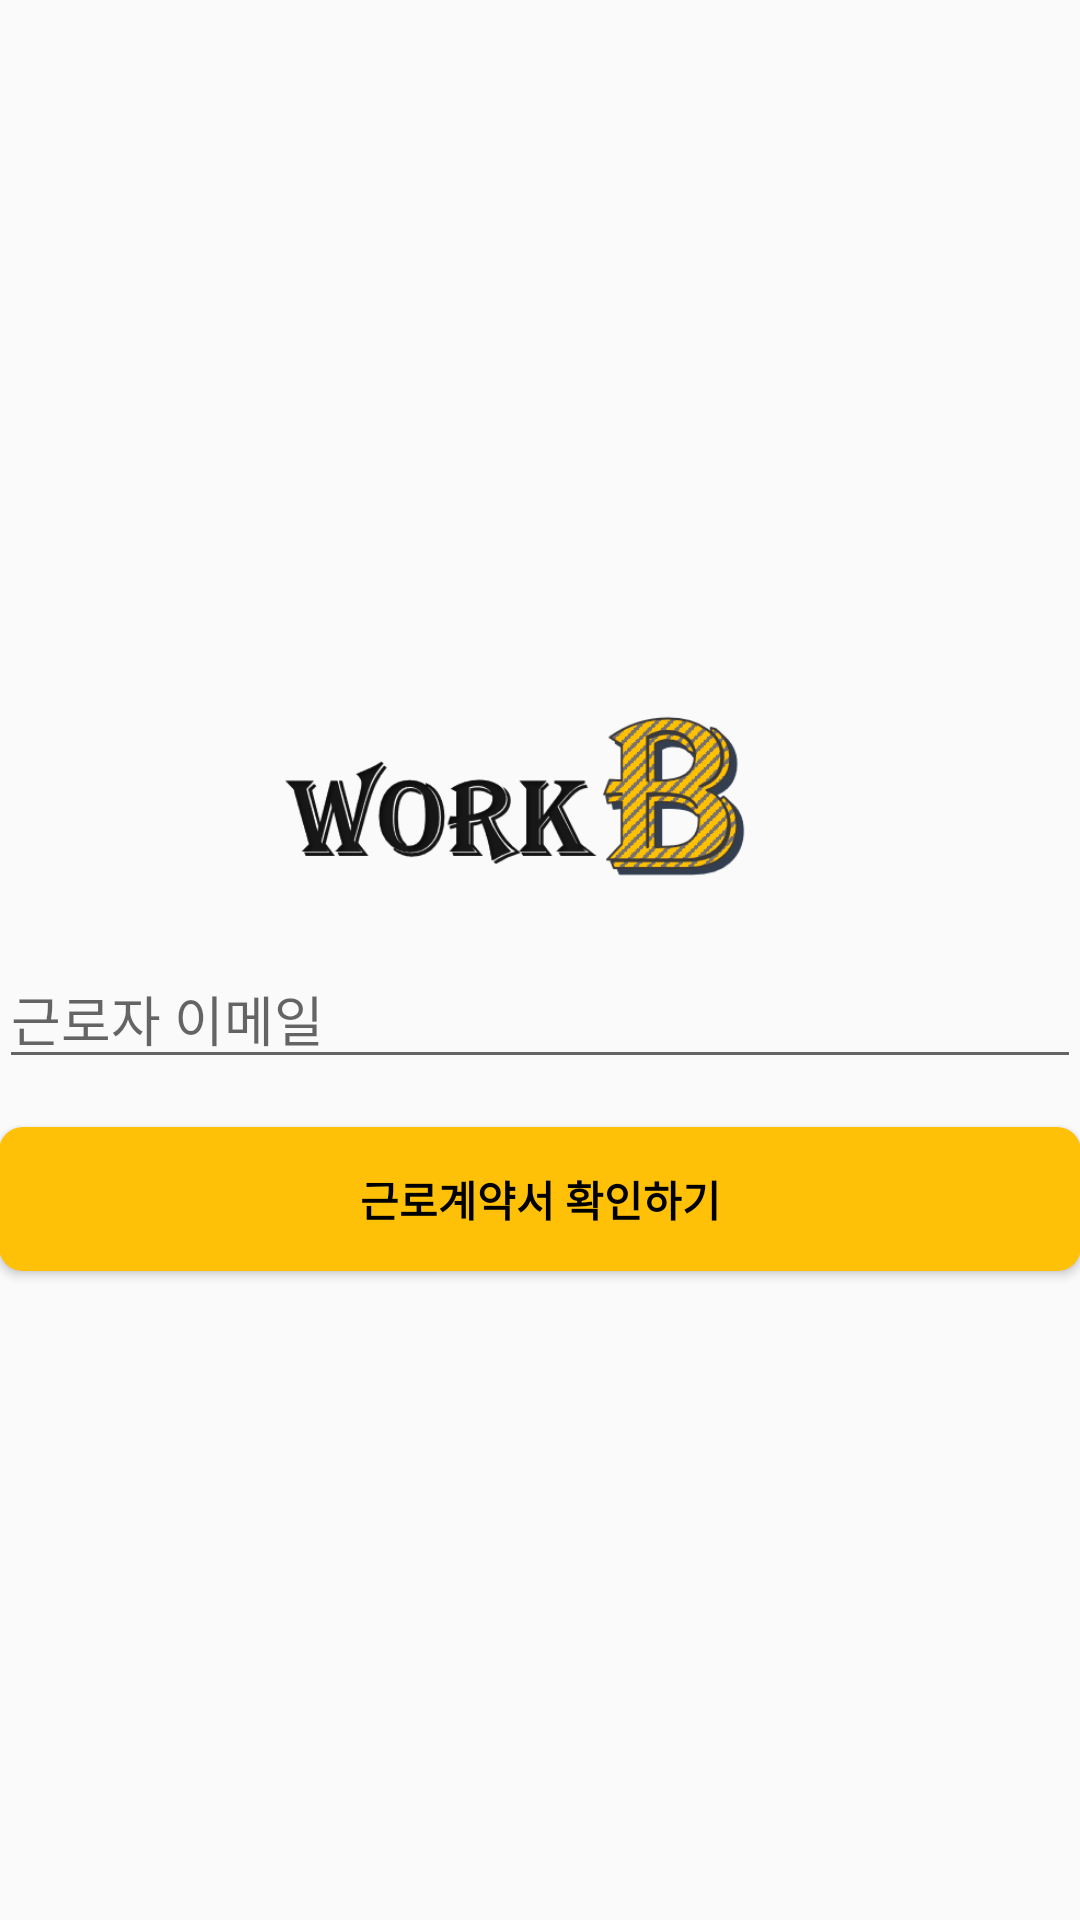

Write the Android layout XML for this screen, with the resource values it uses.
<!-- AndroidManifest.xml: application theme AppTheme -->
<!-- res/layout/activity_find_employee_contract.xml -->
<?xml version="1.0" encoding="utf-8"?>
<LinearLayout xmlns:android="http://schemas.android.com/apk/res/android"
    xmlns:app="http://schemas.android.com/apk/res-auto"
    xmlns:tools="http://schemas.android.com/tools"
    android:layout_width="match_parent"
    android:layout_height="match_parent"
    android:gravity="center"
    android:orientation="vertical"
    android:paddingLeft="@dimen/activity_horizontal_margin"
    android:paddingRight="@dimen/activity_horizontal_margin"
    tools:context=".FindEmployeeContract"
    android:id="@+id/addEmployeeForm">

    
    <ImageView
        android:layout_width="match_parent"
        android:layout_height="100dp"
        android:contentDescription="@string/error_imageView"
        app:srcCompat="@drawable/b" />

    <LinearLayout
        android:layout_width="match_parent"
        android:layout_height="wrap_content"
        android:orientation="horizontal">

        <EditText
            android:id="@+id/email"
            android:layout_width="0dp"
            android:layout_height="wrap_content"
            android:layout_weight="1"
            android:hint="@string/employee_email"
            android:inputType="textEmailAddress"
            android:drawableEnd="@drawable/search_grey_27x27"
            android:importantForAutofill="no" tools:targetApi="o" />

    </LinearLayout>


    <Button
        android:id="@+id/btn_find_employee_contract"
        style="?android:textAppearanceSmall"
        android:layout_width="match_parent"
        android:layout_height="wrap_content"
        android:layout_marginTop="16dp"
        android:background="@drawable/mybutton"
        android:backgroundTint="@color/colorAccent"
        android:text="@string/action_find_employee"
        android:textColor="@android:color/black"
        android:textStyle="bold" />

</LinearLayout>
<!-- resources referenced by this layout -->
<resources>
  <color name="colorAccent">#FFC107</color>
  <!-- drawable b: png bitmap (drawable, 27457 bytes) -->
  <!-- drawable mybutton (drawable-v24) -->
  <?xml version="1.0" encoding="utf-8"?>
  <shape xmlns:android="http://schemas.android.com/apk/res/android" android:shape="rectangle" >
          <solid android:color="@color/colorPrimaryDark"/>
          <corners android:radius="8dp"/>
      
  </shape>
  <string name="action_find_employee">근로계약서 확인하기</string>
  <string name="employee_email">근로자 이메일</string>
  <string name="error_imageView">이미지가 열리지 않습니다</string>
  <style name="AppTheme" parent="Theme.AppCompat.Light.DarkActionBar">
          
          <item name="colorPrimary">@color/colorPrimary</item>
          <item name="colorPrimaryDark">@color/colorPrimaryDark</item>
          <item name="colorAccent">@color/colorAccent</item>
          <item name="titleTextColor">@color/colorGrey</item>
      </style>
  <color name="colorPrimaryDark">#313131</color>
  <color name="colorPrimary">#FFFFFF</color>
  <color name="colorGrey">#313131</color>
</resources>
